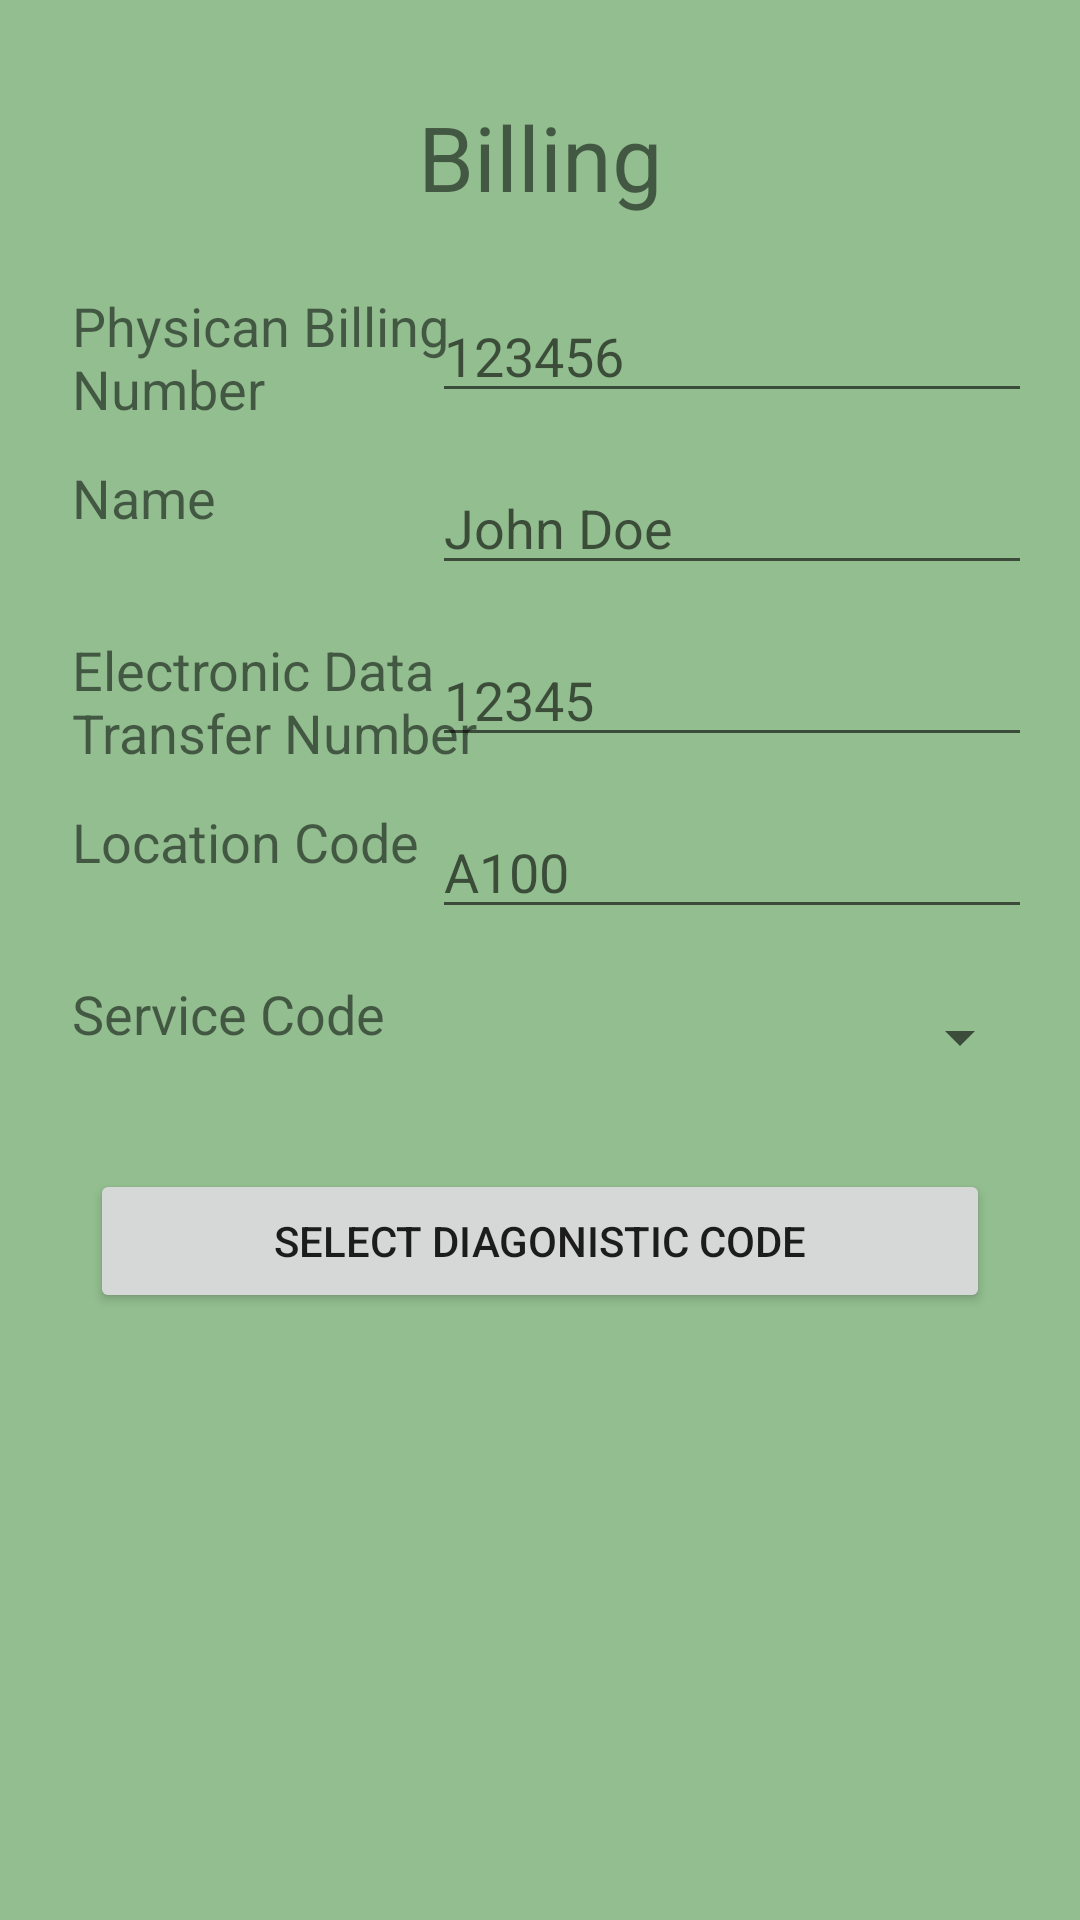

Android layout source for this screen:
<!-- AndroidManifest.xml: application theme AppTheme -->
<!-- res/layout/activity_billing.xml -->
<?xml version="1.0" encoding="utf-8"?>
<android.support.constraint.ConstraintLayout xmlns:android="http://schemas.android.com/apk/res/android"
    xmlns:app="http://schemas.android.com/apk/res-auto"
    xmlns:tools="http://schemas.android.com/tools"
    android:layout_width="match_parent"
    android:layout_height="match_parent"
    android:background="@color/windowBackground"
    tools:context="com.example.mena.pharmadex.BillingActivity">
    
    <TextView
        android:id="@+id/textView2"
        android:layout_width="wrap_content"
        android:layout_height="wrap_content"
        android:layout_marginEnd="8dp"
        android:layout_marginStart="8dp"
        android:layout_marginTop="32dp"
        android:text="Billing"
        android:textSize="30sp"
        app:layout_constraintEnd_toEndOf="parent"
        app:layout_constraintLeft_toLeftOf="parent"
        app:layout_constraintRight_toRightOf="parent"
        app:layout_constraintStart_toStartOf="parent"
        app:layout_constraintTop_toTopOf="parent" />

    <Spinner
        android:id="@+id/spinner"
        android:layout_width="200dp"
        android:layout_height="40dp"
        android:layout_marginRight="16dp"
        android:layout_marginTop="16dp"
        app:layout_constraintRight_toRightOf="parent"
        app:layout_constraintTop_toBottomOf="@+id/editText4" />

    <Button
        android:id="@+id/button"
        android:layout_width="300dp"
        android:layout_height="wrap_content"
        android:layout_marginEnd="8dp"
        android:layout_marginStart="8dp"
        android:layout_marginTop="24dp"
        android:text="Select Diagonistic Code"
        app:layout_constraintEnd_toEndOf="parent"
        app:layout_constraintLeft_toLeftOf="parent"
        app:layout_constraintRight_toRightOf="parent"
        app:layout_constraintStart_toStartOf="parent"
        app:layout_constraintTop_toBottomOf="@+id/spinner" />

    <TextView
        android:id="@+id/textView5"
        android:layout_width="160dp"
        android:layout_height="wrap_content"
        android:layout_marginStart="24dp"
        android:layout_marginTop="24dp"
        android:text="Physican Billing Number"
        android:textSize="18sp"
        app:layout_constraintStart_toStartOf="parent"
        app:layout_constraintTop_toBottomOf="@+id/textView2" />

    <TextView
        android:id="@+id/textView6"
        android:layout_width="160dp"
        android:layout_height="wrap_content"
        android:layout_marginStart="24dp"
        android:layout_marginTop="16dp"
        android:text="Name"
        android:textSize="18sp"
        app:layout_constraintStart_toStartOf="parent"
        app:layout_constraintTop_toBottomOf="@+id/editText" />

    <TextView
        android:id="@+id/textView7"
        android:layout_width="160dp"
        android:layout_height="wrap_content"
        android:layout_marginStart="24dp"
        android:layout_marginTop="16dp"
        android:text="Electronic Data Transfer Number"
        android:textSize="18sp"
        app:layout_constraintStart_toStartOf="parent"
        app:layout_constraintTop_toBottomOf="@+id/editText2" />

    <TextView
        android:id="@+id/textView8"
        android:layout_width="160dp"
        android:layout_height="wrap_content"
        android:layout_marginLeft="24dp"
        android:layout_marginTop="16dp"
        android:text="Location Code"
        android:textSize="18sp"
        app:layout_constraintLeft_toLeftOf="parent"
        app:layout_constraintTop_toBottomOf="@+id/editText3" />

    <EditText
        android:id="@+id/editText"
        android:layout_width="200dp"
        android:layout_height="wrap_content"
        android:layout_marginRight="16dp"
        android:layout_marginTop="24dp"
        android:ems="10"
        android:hint="123456"
        android:inputType="textPersonName"
        app:layout_constraintRight_toRightOf="parent"
        app:layout_constraintTop_toBottomOf="@+id/textView2" />

    <EditText
        android:id="@+id/editText2"
        android:layout_width="200dp"
        android:layout_height="wrap_content"
        android:layout_marginRight="16dp"
        android:layout_marginTop="16dp"
        android:ems="10"
        android:hint="John Doe"
        android:inputType="textPersonName"
        app:layout_constraintRight_toRightOf="parent"
        app:layout_constraintTop_toBottomOf="@+id/editText" />

    <EditText
        android:id="@+id/editText3"
        android:layout_width="200dp"
        android:layout_height="wrap_content"
        android:layout_marginRight="16dp"
        android:layout_marginTop="16dp"
        android:ems="10"
        android:hint="12345"
        android:inputType="textPersonName"
        app:layout_constraintRight_toRightOf="parent"
        app:layout_constraintTop_toBottomOf="@+id/editText2" />

    <EditText
        android:id="@+id/editText4"
        android:layout_width="200dp"
        android:layout_height="wrap_content"
        android:layout_marginRight="16dp"
        android:layout_marginTop="16dp"
        android:ems="10"
        android:hint="A100"
        android:inputType="textPersonName"
        app:layout_constraintRight_toRightOf="parent"
        app:layout_constraintTop_toBottomOf="@+id/editText3" />

    <TextView
        android:id="@+id/textView9"
        android:layout_width="160dp"
        android:layout_height="wrap_content"
        android:layout_marginLeft="24dp"
        android:layout_marginTop="16dp"
        android:text="Service Code"
        android:textSize="18sp"
        app:layout_constraintLeft_toLeftOf="parent"
        app:layout_constraintTop_toBottomOf="@+id/editText4" />
</android.support.constraint.ConstraintLayout>
<!-- resources referenced by this layout -->
<resources>
  <color name="windowBackground">#93bf90</color>
  <style name="AppTheme" parent="Theme.AppCompat.Light.DarkActionBar">
          
          <item name="colorPrimary">@color/colorPrimary</item>
          <item name="colorPrimaryDark">@color/colorPrimaryDark</item>
          <item name="colorAccent">@color/colorAccent</item>
      </style>
  <color name="colorPrimary">#23811d</color>
  <color name="colorPrimaryDark">#134807</color>
  <color name="colorAccent">#FF4081</color>
</resources>
